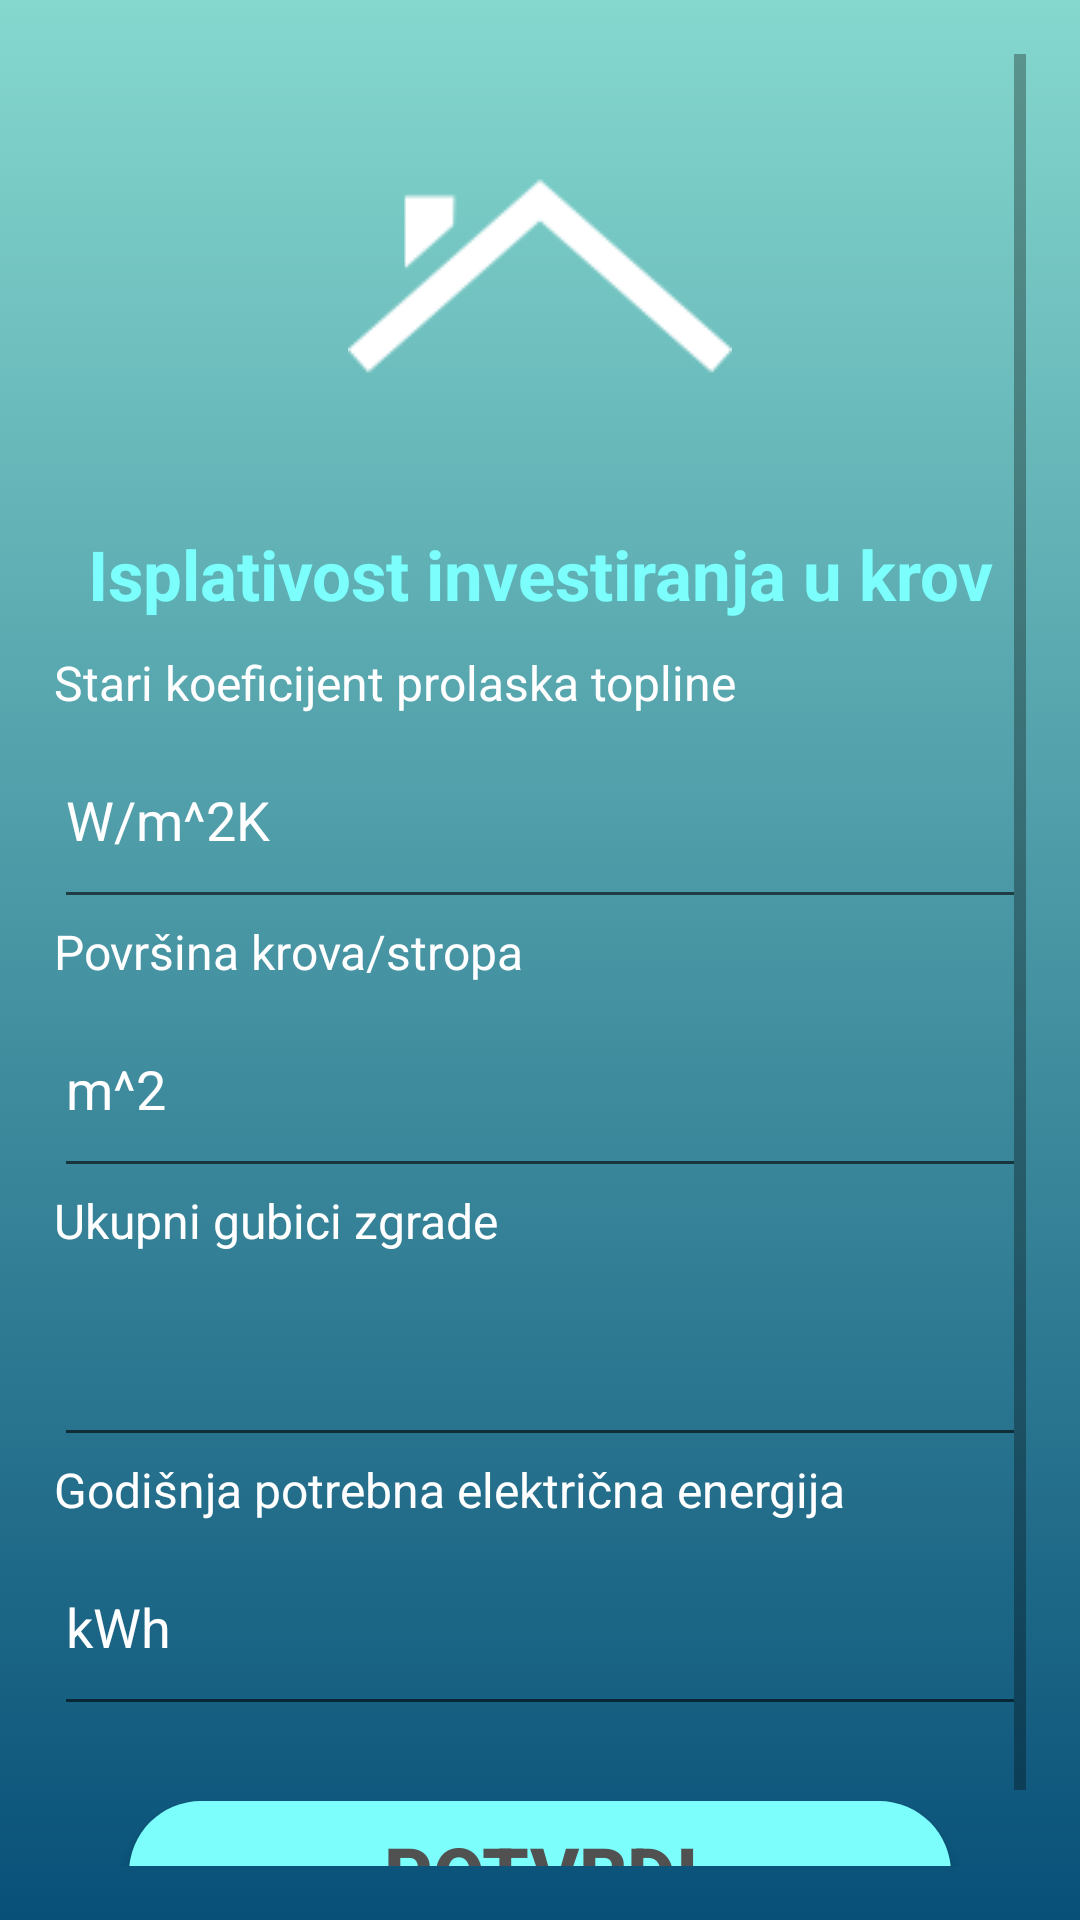

This screen was rendered from an Android layout file. Write that file and the resources it references.
<!-- AndroidManifest.xml: application theme Theme.AppCompat.Light.NoActionBar -->
<!-- res/layout/activity_krov.xml -->
<?xml version="1.0" encoding="utf-8"?>
<LinearLayout xmlns:android="http://schemas.android.com/apk/res/android"
    xmlns:app="http://schemas.android.com/apk/res-auto"
    xmlns:tools="http://schemas.android.com/tools"
    android:layout_width="match_parent"
    android:layout_height="match_parent"
    tools:context=".KrovActivity"
    android:padding="18dp"
    android:background="@drawable/gradient_bg"
    android:orientation="vertical">

    <ScrollView
        android:layout_width="match_parent"
        android:layout_height="match_parent">

        <LinearLayout
            android:layout_width="match_parent"
            android:layout_height="wrap_content"
            android:orientation="vertical" >

            <ImageView
                android:id="@+id/imageView"
                android:layout_width="match_parent"
                android:layout_height="wrap_content"
                android:padding="10dp"
                app:srcCompat="@drawable/house_roof2" />

            <TextView
                android:id="@+id/textView"
                android:layout_width="match_parent"
                android:layout_height="wrap_content"
                android:padding="10dp"
                android:text="Isplativost investiranja u krov"
                android:textAlignment="center"
                android:textColor="@color/buttonColor"
                android:textStyle="bold"
                android:textSize="23sp" />


            <TextView
                android:id="@+id/textView2"
                android:layout_width="match_parent"
                android:layout_height="wrap_content"
                android:layout_weight="1"
                android:text="Stari koeficijent prolaska topline"
                android:textColor="#fff"
                android:textSize="16sp" />

            <android.support.design.widget.TextInputLayout
                android:layout_width="match_parent"
                android:layout_height="wrap_content"
                android:textColorHint="@color/White"
                app:hintTextAppearance="@style/TextAppearance.App.TextInputLayout">

                <android.support.design.widget.TextInputEditText
                    android:id="@+id/Lambda_st"
                    android:layout_width="match_parent"
                    android:layout_height="wrap_content"
                    android:hint="W/m^2K"
                    android:inputType="numberDecimal"
                    android:paddingBottom="20dp"
                    android:textColor="#fff"
                    android:textColorHighlight="#fff"
                    android:textColorHint="#fff"
                    android:textColorLink="#fff" />

            </android.support.design.widget.TextInputLayout>

            <TextView
                android:id="@+id/textView11"
                android:layout_width="match_parent"
                android:layout_height="wrap_content"
                android:layout_weight="1"
                android:text="Površina krova/stropa"
                android:textColor="#fff"
                android:textSize="16sp" />

            <android.support.design.widget.TextInputLayout
                android:layout_width="match_parent"
                android:layout_height="wrap_content"
                android:textColorHint="@color/White"
                app:hintTextAppearance="@style/TextAppearance.App.TextInputLayout">

                <android.support.design.widget.TextInputEditText
                    android:id="@+id/Akr"
                    android:layout_width="match_parent"
                    android:layout_height="wrap_content"
                    android:hint="m^2"
                    android:inputType="numberDecimal"
                    android:paddingBottom="20dp"
                    android:textColor="#fff"
                    android:textColorHighlight="#fff"
                    android:textColorHint="#fff"
                    android:textColorLink="#fff" />

            </android.support.design.widget.TextInputLayout>

            <TextView
                android:id="@+id/textView10"
                android:layout_width="match_parent"
                android:layout_height="wrap_content"
                android:layout_weight="1"
                android:text="Ukupni gubici zgrade"
                android:textColor="#fff"
                android:textSize="16sp" />

            <android.support.design.widget.TextInputLayout
                android:layout_width="match_parent"
                android:layout_height="wrap_content"
                android:textColorHint="@color/White"
                app:hintTextAppearance="@style/TextAppearance.App.TextInputLayout">

                <android.support.design.widget.TextInputEditText
                    android:id="@+id/Guk"
                    android:layout_width="match_parent"
                    android:layout_height="wrap_content"
                    android:inputType="numberDecimal"
                    android:paddingBottom="20dp"
                    android:textColor="#fff"
                    android:textColorHighlight="#fff"
                    android:textColorHint="#fff"
                    android:textColorLink="#fff" />

            </android.support.design.widget.TextInputLayout>

            <TextView
                android:id="@+id/textView9"
                android:layout_width="match_parent"
                android:layout_height="wrap_content"
                android:layout_weight="1"
                android:text="Godišnja potrebna električna energija"
                android:textColor="#fff"
                android:textSize="16sp" />

            <android.support.design.widget.TextInputLayout
                android:layout_width="match_parent"
                android:layout_height="wrap_content"
                android:textColorHint="@color/White"
                app:hintTextAppearance="@style/TextAppearance.App.TextInputLayout">

                <android.support.design.widget.TextInputEditText
                    android:id="@+id/Epotr"
                    android:layout_width="match_parent"
                    android:layout_height="wrap_content"
                    android:hint="kWh"
                    android:inputType="numberDecimal"
                    android:paddingBottom="20dp"
                    android:textColor="#fff"
                    android:textColorHighlight="#fff"
                    android:textColorHint="#fff"
                    android:textColorLink="#fff" />

            </android.support.design.widget.TextInputLayout>

            <Button
                android:id="@+id/krovButton"
                android:layout_width="match_parent"
                android:layout_height="wrap_content"
                android:layout_centerHorizontal="true"
                android:layout_marginLeft="25dp"
                android:layout_marginRight="25dp"
                android:layout_marginTop="25dp"
                android:background="@drawable/rounded_button"
                android:text="Potvrdi"
                android:textColor="#515151"
                android:textSize="25sp"
                android:textStyle="bold" />

        </LinearLayout>
    </ScrollView>
</LinearLayout>
<!-- resources referenced by this layout -->
<resources>
  <color name="White">#FFF</color>
  <color name="buttonColor">#7CFFFC</color>
  <!-- drawable gradient_bg (drawable) -->
  <?xml version="1.0" encoding="utf-8"?>
  <selector xmlns:android="http://schemas.android.com/apk/res/android">
      <item>
          <shape>
              <gradient android:angle="90"
                  android:startColor="#085078"
                  android:endColor="#85D8CE"
                  android:type="linear"/>
          </shape>
      </item>
  </selector>
  <!-- drawable house_roof2: png bitmap (drawable, 1591 bytes) -->
  <!-- drawable rounded_button (drawable) -->
  <?xml version="1.0" encoding="utf-8"?>
  <shape xmlns:android="http://schemas.android.com/apk/res/android" android:shape="rectangle" >
  
      <solid android:color="@color/buttonColor" />
      <corners android:radius="100dp" />
  
  </shape>
  <style name="TextAppearance.App.TextInputLayout" parent="@android:style/TextAppearance">
          <item name="android:textColor">@color/White</item>
          <item name="android:textSize">15sp</item>
      </style>
</resources>
